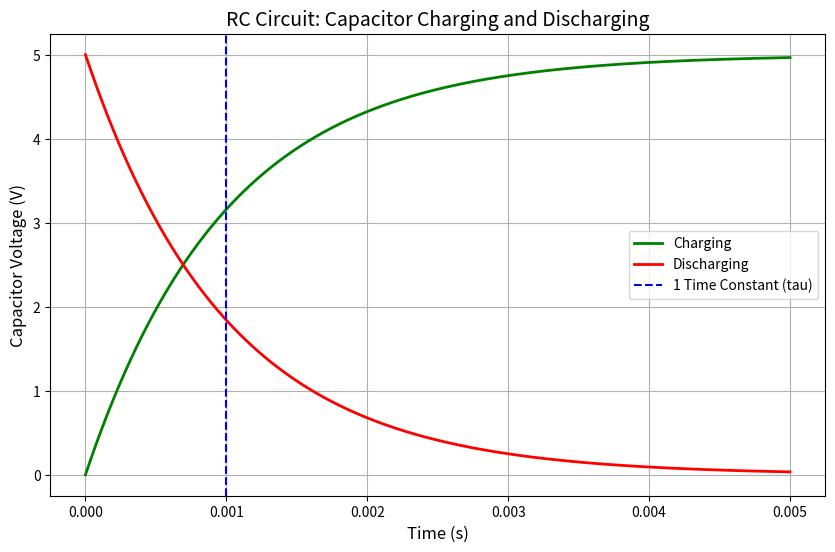

Python code for this plot:
"""
Lab 2: RC Circuit Simulation
Author: Micah Kipkurui
Description:
This program simulates the charging and discharging of a capacitor in a series RC circuit.
It calculates capacitor voltage over time, shows the effect of the time constant, and plots
the charging and discharging curves.
"""

# Import required libraries
import numpy as np
import matplotlib.pyplot as plt

# --------------------------
# Circuit Parameters
# --------------------------
R = 1000       # Resistance in ohms
C = 1e-6       # Capacitance in farads
V = 5          # Supply voltage in volts

# Calculate the time constant
tau = R * C    # RC time constant in seconds
print(f"Time constant (tau) = {tau} seconds\n")

# --------------------------
# Time vector for simulation
# --------------------------
t = np.linspace(0, 5*tau, 1000)  # simulate for 5 time constants

# --------------------------
# Capacitor Voltage Calculations
# --------------------------
# Charging voltage over time: Vc = V * (1 - exp(-t/RC))
Vc_charge = V * (1 - np.exp(-t / (R * C)))

# Discharging voltage over time: Vc = V * exp(-t/RC)
Vc_discharge = V * np.exp(-t / (R * C))

# --------------------------
# Numeric examples at key points
# --------------------------
# Voltage after 1 time constant (t = tau)
Vc_charge_1tau = V * (1 - np.exp(-1))
Vc_discharge_1tau = V * np.exp(-1)
print(f"Voltage after 1 time constant (charging) = {Vc_charge_1tau:.3f} V")
print(f"Voltage after 1 time constant (discharging) = {Vc_discharge_1tau:.3f} V\n")

# Voltage after 5 time constants (t = 5*tau)
Vc_charge_5tau = V * (1 - np.exp(-5))
Vc_discharge_5tau = V * np.exp(-5)
print(f"Voltage after 5 time constants (charging) = {Vc_charge_5tau:.3f} V")
print(f"Voltage after 5 time constants (discharging) = {Vc_discharge_5tau:.3f} V\n")

# --------------------------
# Plotting the results
# --------------------------
plt.figure(figsize=(10,6))
plt.plot(t, Vc_charge, label='Charging', color='green', linewidth=2)
plt.plot(t, Vc_discharge, label='Discharging', color='red', linewidth=2)
plt.axvline(x=tau, color='blue', linestyle='--', label='1 Time Constant (tau)')
plt.xlabel('Time (s)', fontsize=12)
plt.ylabel('Capacitor Voltage (V)', fontsize=12)
plt.title('RC Circuit: Capacitor Charging and Discharging', fontsize=14)
plt.legend()
plt.grid(True)
plt.show()
